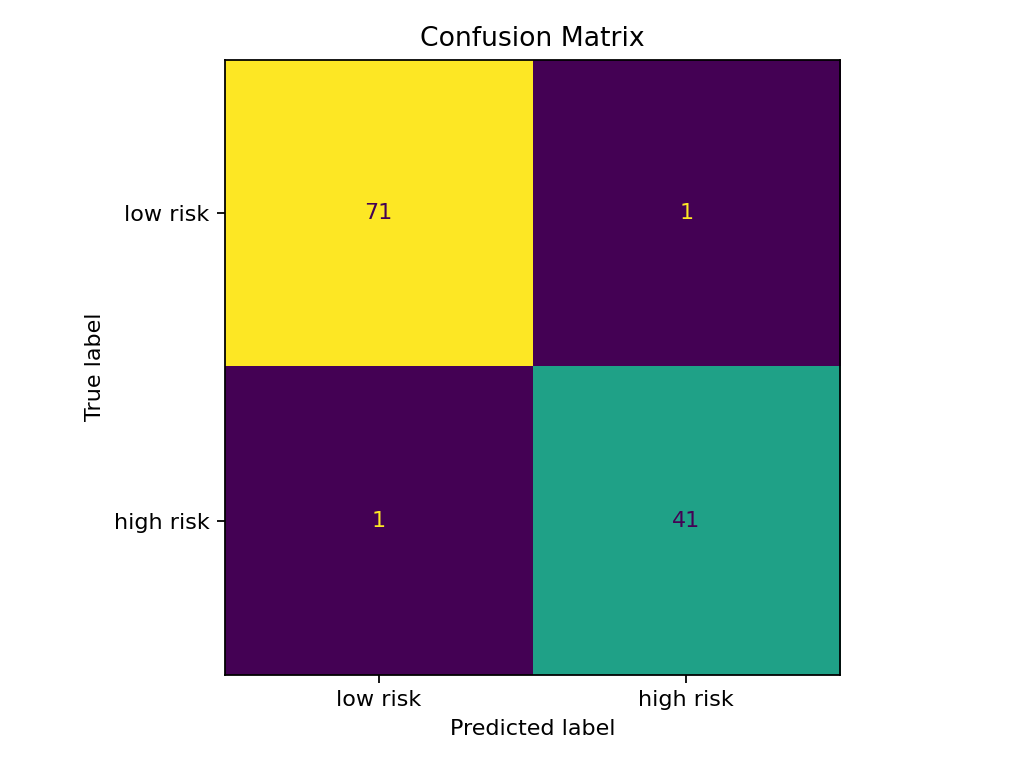

Source data for this figure (header and first rows):
, predicted_low_risk_0, predicted_high_risk_1
actual_low_risk_0, 71, 1
actual_high_risk_1, 1, 41
